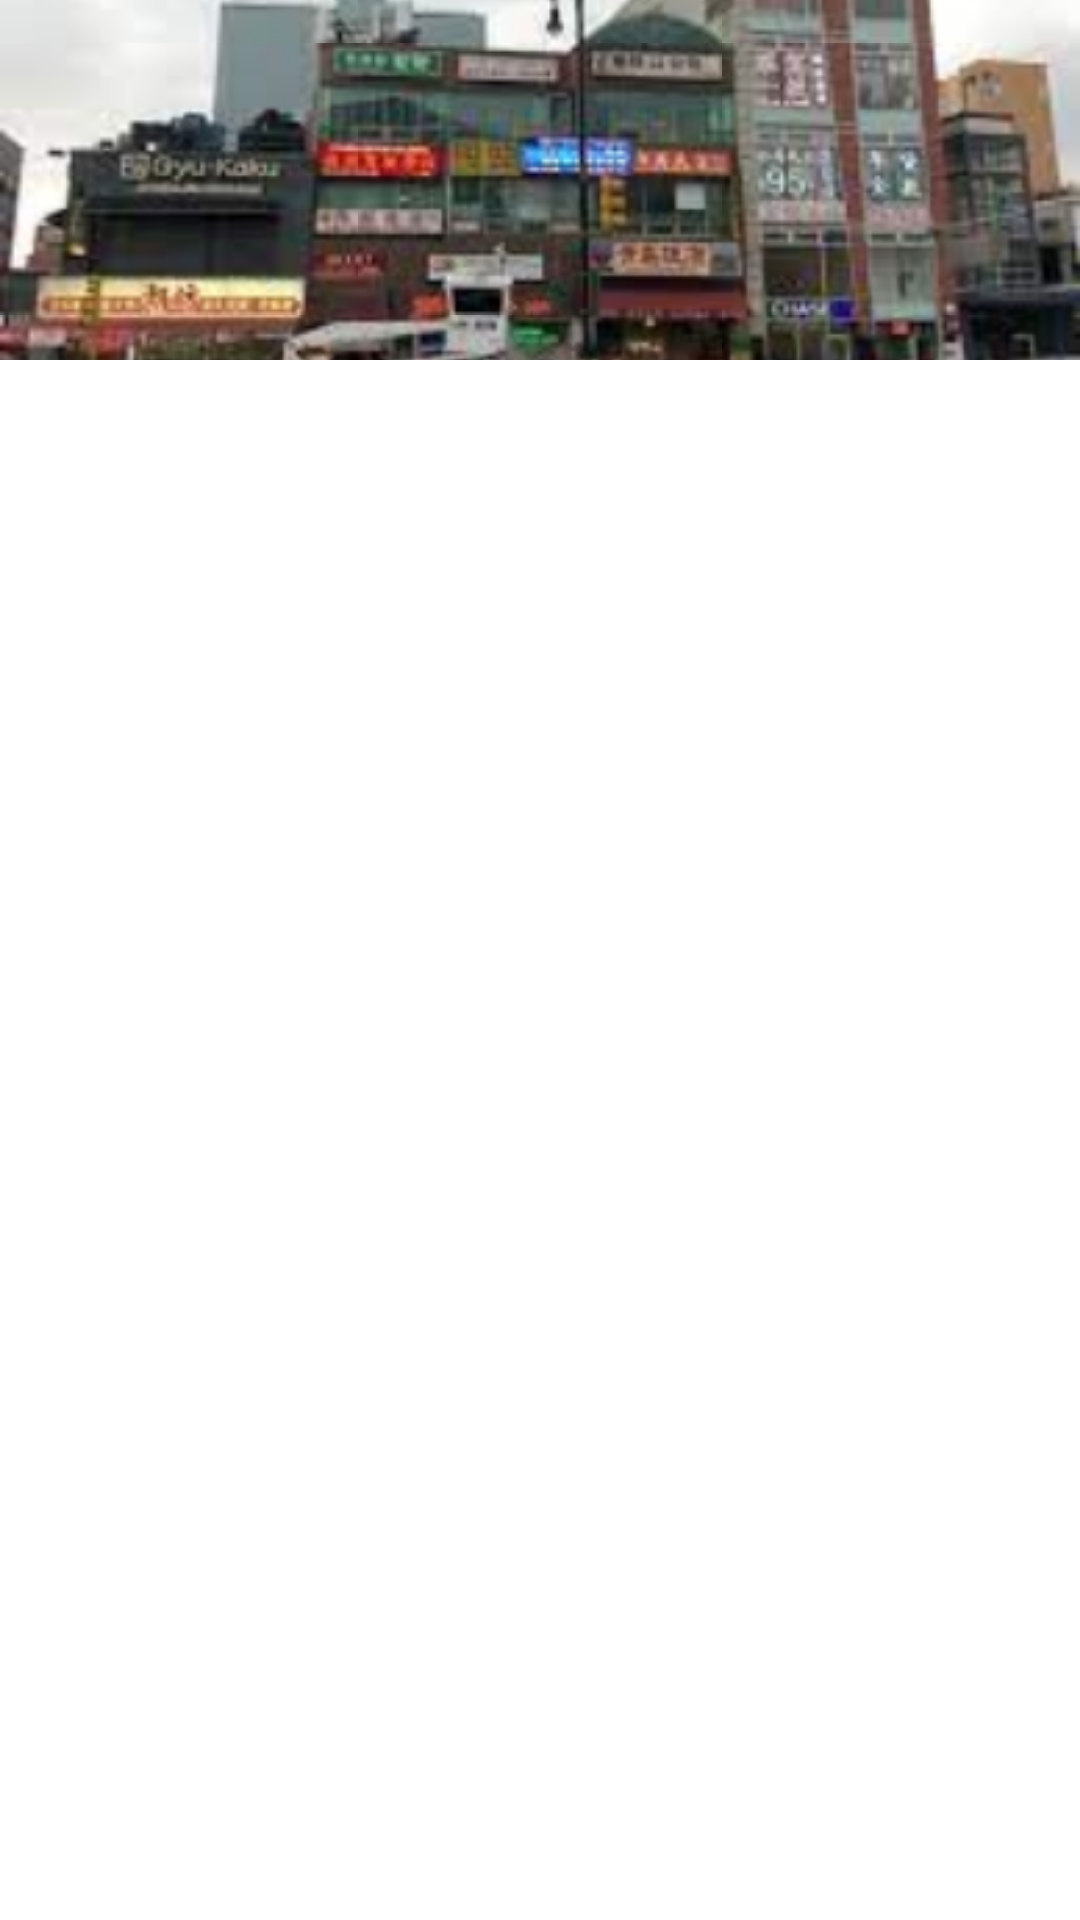

Reconstruct the res/layout file that produces this screen, plus the resources it refers to.
<!-- AndroidManifest.xml: application theme Theme.FlushingTourApp -->
<!-- res/layout/activity_main.xml -->
<?xml version="1.0" encoding="utf-8"?>
<RelativeLayout xmlns:android="http://schemas.android.com/apk/res/android"
    xmlns:app="http://schemas.android.com/apk/res-auto"
    xmlns:tools="http://schemas.android.com/tools"
    android:layout_width="match_parent"
    android:layout_height="match_parent"
    tools:context=".MainActivity">

    <LinearLayout
        android:layout_width="match_parent"
        android:layout_height="match_parent"
        android:orientation="vertical">

        <ImageView
            android:layout_width="match_parent"
            android:layout_height="120dp"
            android:scaleType="centerCrop"
            android:src="@drawable/flushing"></ImageView>

        <com.google.android.material.tabs.TabLayout
            android:id="@+id/tabs_layout"
            android:layout_width="match_parent"
            android:layout_height="48dp"
            tools:ignore="SpeakableTextPresentCheck">

        </com.google.android.material.tabs.TabLayout>

        <androidx.viewpager2.widget.ViewPager2
            android:id="@+id/view_pager2"
            android:layout_width="match_parent"
            android:layout_height="match_parent">

        </androidx.viewpager2.widget.ViewPager2>

    </LinearLayout>

</RelativeLayout>
<!-- resources referenced by this layout -->
<resources>
  <!-- drawable flushing: png bitmap (drawable, 9879 bytes) -->
  <style name="Theme.FlushingTourApp" parent="Theme.MaterialComponents.DayNight.DarkActionBar">
          
          <item name="colorPrimary">@color/purple_500</item>
          <item name="colorPrimaryVariant">@color/purple_700</item>
          <item name="colorOnPrimary">@color/white</item>
          
          <item name="colorSecondary">@color/teal_200</item>
          <item name="colorSecondaryVariant">@color/teal_700</item>
          <item name="colorOnSecondary">@color/black</item>
          
          <item name="android:statusBarColor" tools:targetApi="l">?attr/colorPrimaryVariant</item>
          
      </style>
  <!-- not gathered from this repository: default colours our renderer supplied (Android Studio template values) -->
  <color name="purple_500">#FF6200EE</color>
  <color name="purple_700">#FF3700B3</color>
  <color name="teal_200">#FF03DAC5</color>
  <color name="teal_700">#FF018786</color>
  <color name="black">#FF000000</color>
  <color name="white">#FFFFFFFF</color>
</resources>
